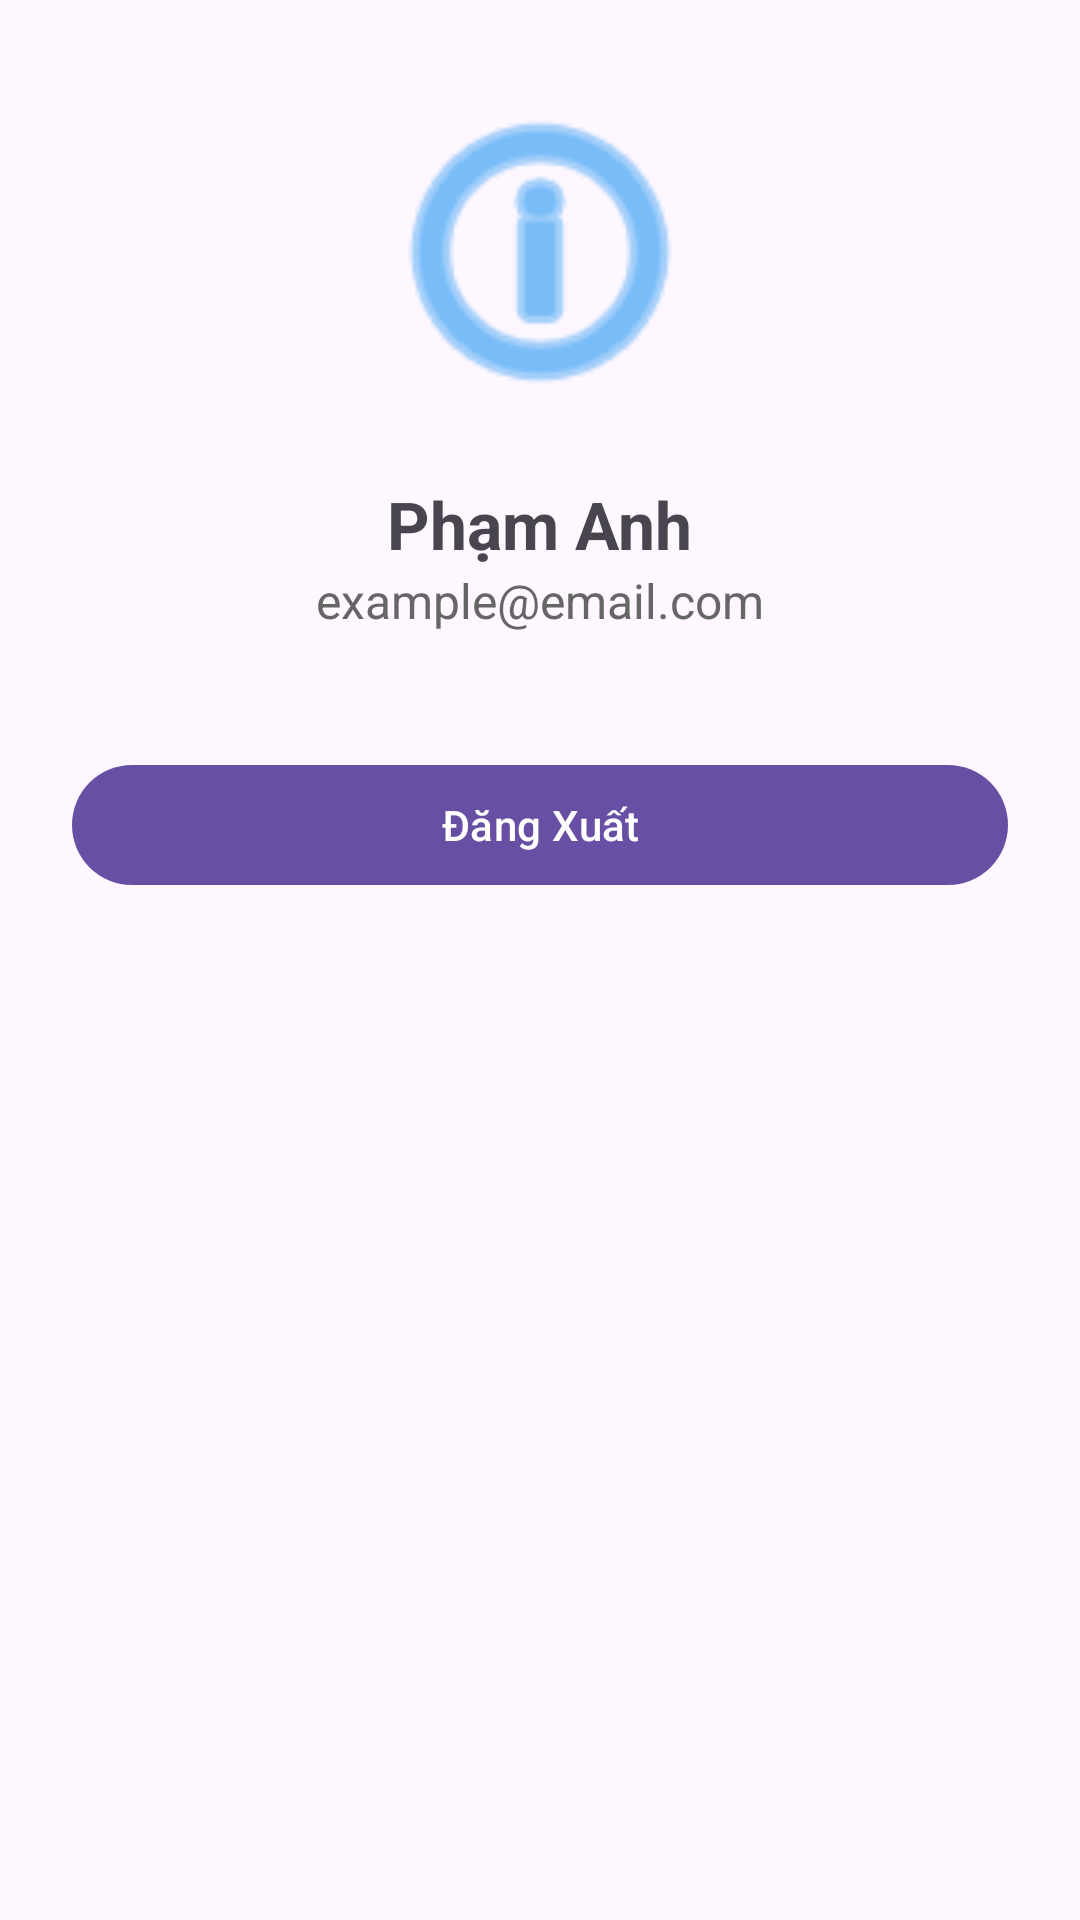

Layout XML and referenced resources for this Android screen:
<!-- AndroidManifest.xml: application theme Theme.Lab6_23520536_21521202 -->
<!-- res/layout/fragment_account.xml -->
<?xml version="1.0" encoding="utf-8"?>
<LinearLayout xmlns:android="http://schemas.android.com/apk/res/android"
    xmlns:app="http://schemas.android.com/apk/res-auto"
    android:layout_width="match_parent"
    android:layout_height="match_parent"
    android:orientation="vertical"
    android:padding="24dp"
    android:gravity="center_horizontal">

    <ImageView
        android:layout_width="120dp"
        android:layout_height="120dp"
        android:src="@android:drawable/ic_menu_info_details"
        app:tint="#2196F3" />

    <TextView
        android:id="@+id/tv_user_name"
        android:layout_width="wrap_content"
        android:layout_height="wrap_content"
        android:text="Phạm Anh"
        android:textSize="22sp"
        android:textStyle="bold"
        android:layout_marginTop="16dp" />

    <TextView
        android:id="@+id/tv_user_email"
        android:layout_width="wrap_content"
        android:layout_height="wrap_content"
        android:text="example@email.com"
        android:textSize="16sp"
        android:textColor="#666666" />

    <com.google.android.material.button.MaterialButton
        android:id="@+id/btn_dang_xuat"
        android:layout_width="match_parent"
        android:layout_height="wrap_content"
        android:text="Đăng Xuất"
        android:layout_marginTop="40dp" />

</LinearLayout>
<!-- resources referenced by this layout -->
<resources>
  <style name="Theme.Lab6_23520536_21521202" parent="Theme.Material3.DayNight.NoActionBar" />
</resources>
